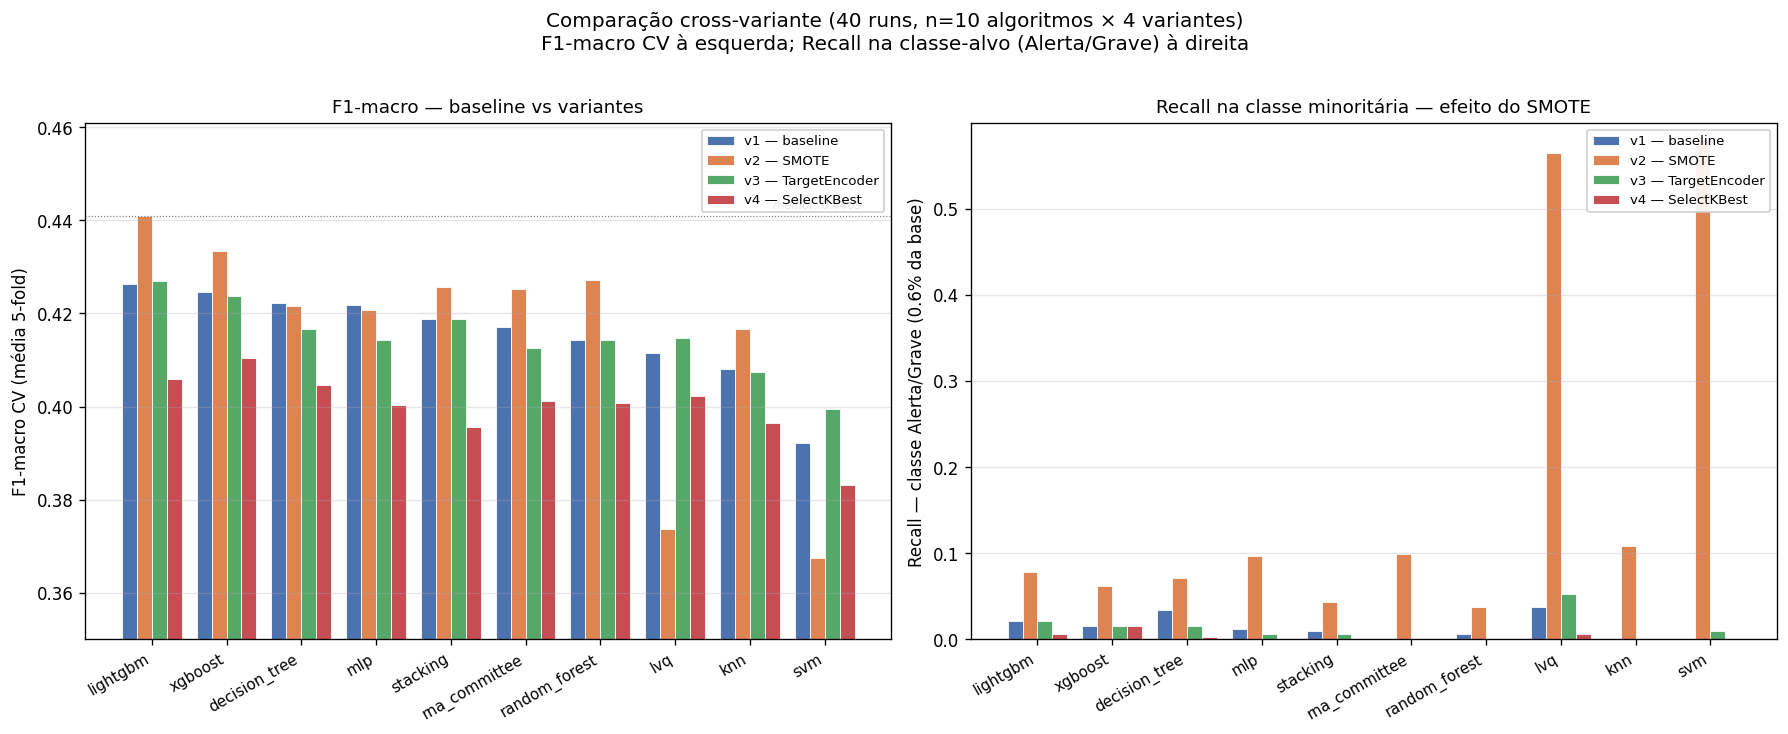

The data file committed next to this chart (first rows):
variant, algoritmo, f1_macro_cv, f1_macro_cv_search, recall_alerta_grave, recall_descartado, recall_comum
v1_baseline, lightgbm, 0.4264, 0.4264, 0.0218, 0.4952, 0.7509
v1_baseline, xgboost, 0.4246, 0.4246, 0.0156, 0.479, 0.7708
v1_baseline, decision_tree, 0.4223, 0.4221, 0.0343, 0.4893, 0.7343
v1_baseline, mlp, 0.4218, 0.4215, 0.0125, 0.4937, 0.7526
v1_baseline, stacking, 0.4188, 0.4182, 0.0093, 0.4736, 0.7714
v1_baseline, rna_committee, 0.4171, 0.416, 0.0, 0.5207, 0.734
v1_baseline, random_forest, 0.4144, 0.4144, 0.0062, 0.4797, 0.7577
v1_baseline, lvq, 0.4114, 0.4111, 0.0374, 0.416, 0.7976
v1_baseline, knn, 0.408, 0.4079, 0.0, 0.4842, 0.7451
v1_baseline, svm, 0.3921, 0.3921, 0.0, 0.4014, 0.7913
v2_smote, lightgbm, 0.4409, 0.4413, 0.0779, 0.6476, 0.6153
v2_smote, xgboost, 0.4334, 0.4369, 0.0623, 0.6262, 0.6307
v2_smote, random_forest, 0.4271, 0.4281, 0.0374, 0.6352, 0.6222
v2_smote, stacking, 0.4257, 0.4268, 0.0436, 0.6349, 0.6122
v2_smote, rna_committee, 0.4253, 0.4256, 0.0997, 0.6461, 0.5892
v2_smote, decision_tree, 0.4215, 0.4231, 0.0717, 0.6386, 0.5892
v2_smote, mlp, 0.4208, 0.4207, 0.0966, 0.6416, 0.5818
v2_smote, knn, 0.4167, 0.4166, 0.109, 0.5159, 0.6801
v2_smote, lvq, 0.3738, 0.372, 0.5639, 0.4759, 0.4948
v2_smote, svm, 0.3676, 0.3672, 0.5794, 0.4596, 0.4954
v3_target_enc, lightgbm, 0.4269, 0.4265, 0.0218, 0.4598, 0.7876
v3_target_enc, xgboost, 0.4237, 0.4231, 0.0156, 0.4797, 0.7678
v3_target_enc, stacking, 0.4189, 0.4187, 0.0062, 0.5003, 0.7485
v3_target_enc, decision_tree, 0.4167, 0.4165, 0.0156, 0.4782, 0.7507
v3_target_enc, lvq, 0.4147, 0.4145, 0.053, 0.4115, 0.8003
v3_target_enc, mlp, 0.4143, 0.4141, 0.0062, 0.472, 0.7654
v3_target_enc, random_forest, 0.4142, 0.4142, 0.0, 0.4846, 0.7639
v3_target_enc, rna_committee, 0.4125, 0.4123, 0.0, 0.481, 0.7625
v3_target_enc, knn, 0.4074, 0.4072, 0.0, 0.4783, 0.75
v3_target_enc, svm, 0.3994, 0.3993, 0.0093, 0.4019, 0.7947
v4_selectk, xgboost, 0.4105, 0.4084, 0.0156, 0.454, 0.7589
v4_selectk, lightgbm, 0.406, 0.4142, 0.0062, 0.4616, 0.7528
v4_selectk, decision_tree, 0.4047, 0.4079, 0.0031, 0.442, 0.7761
v4_selectk, lvq, 0.4022, 0.399, 0.0062, 0.4173, 0.793
v4_selectk, rna_committee, 0.4012, 0.4042, 0.0, 0.4292, 0.7867
v4_selectk, random_forest, 0.4007, 0.4067, 0.0, 0.419, 0.7971
v4_selectk, mlp, 0.4003, 0.4036, 0.0, 0.4313, 0.7814
v4_selectk, knn, 0.3965, 0.4054, 0.0, 0.5402, 0.6526
v4_selectk, stacking, 0.3957, 0.4051, 0.0, 0.3993, 0.8056
v4_selectk, svm, 0.3832, 0.3903, 0.0, 0.357, 0.8194
